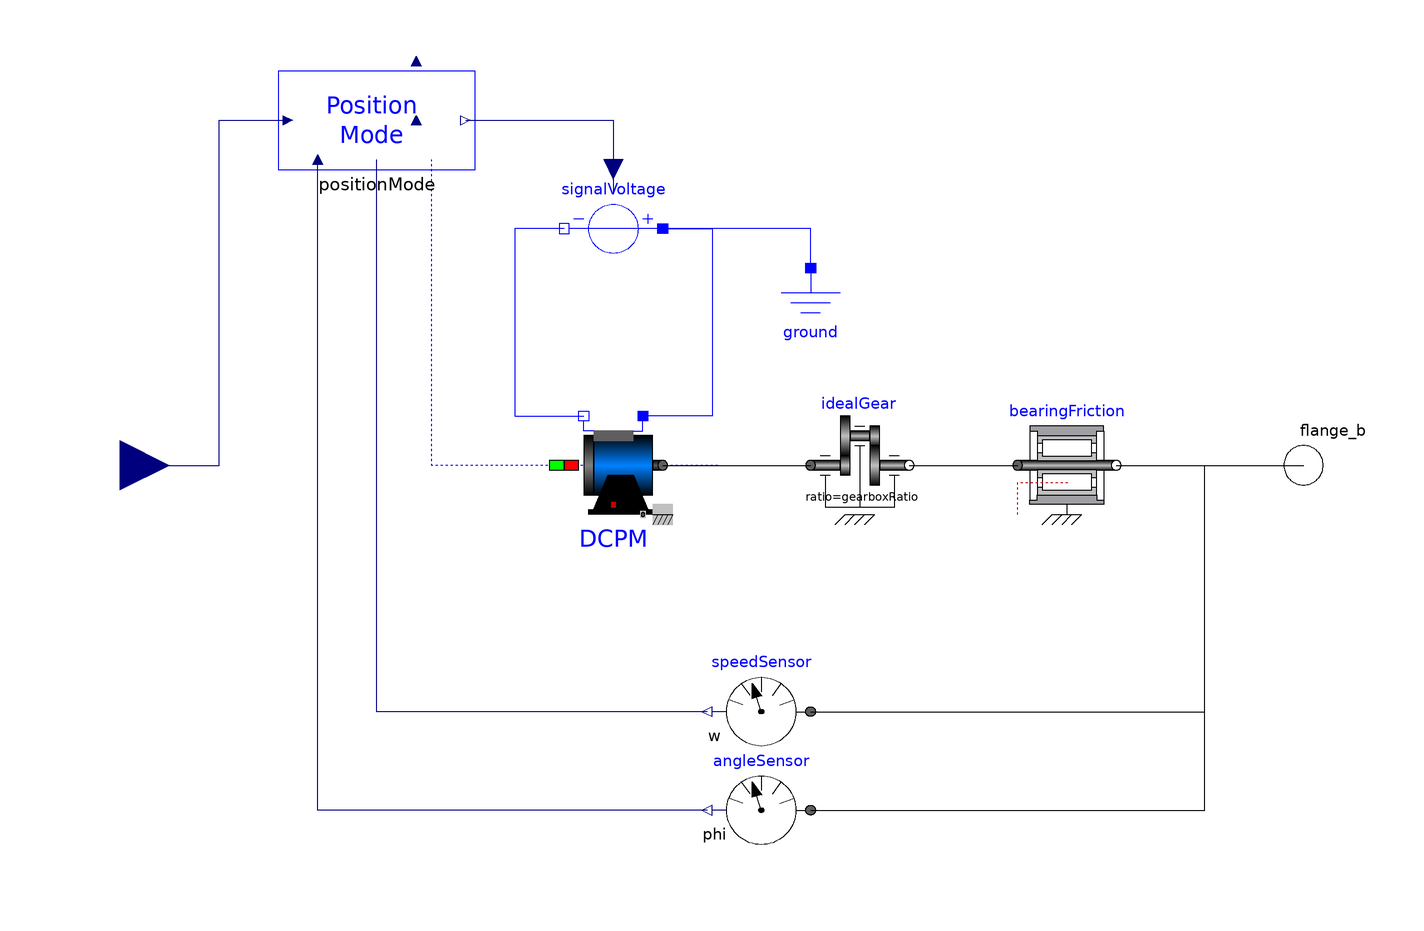

The component connection diagram of the Modelica model below, drawn from its own Placement and Line annotations.

model PositionAxis
      import Modelica.SIunits;
      Modelica.Electrical.Machines.BasicMachines.DCMachines.DC_PermanentMagnet DCPM(IaNominal = nominalCurrent, Jr = motorInertia + gearboxInertia, La = armatureInductance, Ra = armatureResistance, VaNominal = nominalVoltage, phiMechanical(displayUnit = "rad"), wMechanical(displayUnit = "rad/s"), wNominal = nominalRPM * 2 * 3.14159265358979323846 / 60) annotation(
        Placement(transformation(extent = {{-30, -10}, {-10, 10}}, rotation = 0)));
      Modelica.Electrical.Analog.Sources.SignalVoltage signalVoltage annotation(
        Placement(transformation(origin = {-20, 48}, extent = {{-10, 10}, {10, -10}}, rotation = 180)));
      Modelica.Electrical.Analog.Basic.Ground ground annotation(
        Placement(transformation(extent = {{10, 20}, {30, 40}}, rotation = 0)));
      Modelica.Mechanics.Rotational.Components.IdealGear idealGear(ratio = gearboxRatio, useSupport = false) annotation(
        Placement(transformation(extent = {{20, -10}, {40, 10}}, rotation = 0)));
      Modelica.Mechanics.Rotational.Sensors.AngleSensor angleSensor annotation(
        Placement(transformation(extent = {{20, -80}, {0, -60}}, rotation = 0)));
      Modelica.Mechanics.Rotational.Sensors.SpeedSensor speedSensor annotation(
        Placement(transformation(extent = {{20, -60}, {0, -40}}, rotation = 0)));
      Modelica.Mechanics.Rotational.Components.BearingFriction bearingFriction(tau_pos = [0, 0.0328; 3, 0.063; 4, 0.0731], useSupport = false) annotation(
        Placement(visible = true, transformation(extent = {{62, -10}, {82, 10}}, rotation = 0)));
      Modelica.Blocks.Interfaces.RealInput setPosition annotation(
        Placement(visible = true, transformation(origin = {-120, 0}, extent = {{10, 10}, {-10, -10}}, rotation = 180), iconTransformation(extent = {{-140, 10}, {-160, -10}}, rotation = 180)));
      parameter SIunits.Voltage nominalVoltage = 24 "|Motor||";
      parameter SIunits.Current nominalCurrent = 2.36 "|Motor||";
      parameter SIunits.Conversions.NonSIunits.AngularVelocity_rpm nominalRPM = 6700 "|Motor||";
      parameter SIunits.Resistance armatureResistance = 0.978 "|Motor||";
      parameter SIunits.Inductance armatureInductance = 0.000573 "|Motor||";
      parameter SIunits.Inertia motorInertia = 0.0000135 "|Motor||";
      parameter SIunits.Inertia gearboxInertia = 0.000000409 "|Motor||";
      parameter Real gearboxRatio = 100 "|Motor||";
      parameter Integer encoderTickPerRound = 4000 "|Motor||";
      parameter SIunits.AngularVelocity maximumVelocity = 2 "|Position Controller|| maximum allowable velocity set";
      parameter SIunits.Time PIDPeriodPosition = 0.001 "|Position Controller|| Time period for position pid controller";
      parameter Integer PParamPosition "|Position Controller|| first parameter for proportional gain in position controller";
      parameter Integer IParamPosition "|Position Controller|| first parameter for integral gain in position controller";
      parameter Integer DParamPosition "|Position Controller|| first parameter for derivative gain in position controller";
      parameter Integer IClipPosition "|Position Controller|| first parameter for integral clip in position controller";
      parameter Modelica.SIunits.Current maximumCurrent = 2.68 "|Velocity Controller|| maximum allowable current set";
      parameter SIunits.Time PIDPeriodVelocity = 0.001 "|Velocity Controller|| Time period for velocity pid controller";
      parameter Integer PParamVelocity "|Velocity Controller|| first parameter for proportional gain in velocity controller";
      parameter Integer IParamVelocity "|Velocity Controller|| first parameter for integral gain in velocity controller";
      parameter Integer DParamVelocity "|Velocity Controller|| first parameter for derivative gain in velocity controller";
      parameter Integer IClipVelocity "|Velocity Controller|| first parameter for integral clip in velocity controller";
      parameter Integer maximumPWM = 32767 "|Current Controller|| maximum allowable PWM set";
      parameter SIunits.Time PIDPeriodCurrent = 0.001 "|Current Controller|| Time period for current pid controller";
      parameter Integer PParamCurrent "|Current Controller|| proportional gain in current controller";
      parameter Integer IParamCurrent "|Current Controller|| integral gain in current controller";
      parameter Integer DParamCurrent "|Current Controller|| derivative gain in current controller";
      parameter Integer IClipCurrent = 0 "|Current Controller|| integral clip in current controller";
      OM_SP7_Zup.Controller.Modes.PositionMode positionMode(DParamCurrent = DParamCurrent, DParamPosition = DParamPosition, DParamVelocity = DParamVelocity, IClipCurrent = IClipCurrent, IClipPosition = IClipPosition, IClipVelocity = IClipVelocity, IParamCurrent = IParamCurrent, IParamPosition = IParamPosition, IParamVelocity = IParamVelocity, PIDPeriodCurrent = PIDPeriodCurrent, PIDPeriodPosition = PIDPeriodPosition, PIDPeriodVelocity = PIDPeriodVelocity, PParamCurrent = PParamCurrent, PParamPosition = PParamPosition, PParamVelocity = PParamVelocity, encoderTickPerRound = encoderTickPerRound, gearRatio = idealGear.ratio, maximumCurrent = maximumCurrent, maximumPWM = maximumPWM, maximumVelocity = maximumVelocity, motorVoltage = nominalVoltage) annotation(
        Placement(visible = true, transformation(extent = {{-88, 60}, {-48, 80}}, rotation = 0)));
      Modelica.Mechanics.Rotational.Interfaces.Flange_b flange_b annotation(
        Placement(visible = true, transformation(extent = {{110, -10}, {130, 10}}, rotation = 0), iconTransformation(extent = {{140, -10}, {160, 10}}, rotation = 0)));
    equation
      connect(ground.p, signalVoltage.p) annotation(
        Line(points = {{20, 40}, {20, 48}, {-10, 48}}, color = {0, 0, 255}));
      connect(idealGear.flange_b, bearingFriction.flange_a) annotation(
        Line(points = {{40, 0}, {62, 0}}));
      positionMode.currentFeedback = DCPM.airGapDC.ia;
      connect(signalVoltage.n, DCPM.pin_an) annotation(
        Line(points = {{-30, 48}, {-40, 48}, {-40, 10}, {-26, 10}}, color = {0, 0, 255}));
      connect(signalVoltage.p, DCPM.pin_ap) annotation(
        Line(points = {{-10, 48}, {0, 48}, {0, 10}, {-14, 10}}, color = {0, 0, 255}));
      connect(bearingFriction.flange_b, flange_b) annotation(
        Line(points = {{82, 0}, {120, 0}}));
      connect(speedSensor.flange, flange_b) annotation(
        Line(points = {{20, -50}, {100, -50}, {100, 0}, {120, 0}}, color = {0, 0, 0}));
      connect(angleSensor.flange, flange_b) annotation(
        Line(points = {{20, -70}, {100, -70}, {100, 0}, {120, 0}}, color = {0, 0, 0}));
      connect(DCPM.flange, idealGear.flange_a) annotation(
        Line(points = {{-10, 0}, {20, 0}}, color = {0, 0, 0}));
      connect(setPosition, positionMode.setPosition) annotation(
        Line(points = {{-120, 0}, {-100, 0}, {-100, 70}, {-86, 70}}, color = {0, 0, 127}));
      connect(speedSensor.w, positionMode.velocityFeedback) annotation(
        Line(points = {{-1, -50}, {-68, -50}, {-68, 62}}, color = {0, 0, 127}));
      connect(angleSensor.phi, positionMode.positionFeedback) annotation(
        Line(points = {{-1, -70}, {-80, -70}, {-80, 62}}, color = {0, 0, 127}));
      connect(positionMode.setVoltage, signalVoltage.v) annotation(
        Line(points = {{-50, 70}, {-20, 70}, {-20, 55}}, color = {0, 0, 127}));
      annotation(
        Diagram(coordinateSystem(preserveAspectRatio = false, extent = {{-140, -100}, {140, 100}}), graphics = {Line(origin = {1.13699, 0}, points = {{0, 0}, {-58, 0}, {-58, 62}}, color = {0, 0, 255}, pattern = LinePattern.Dot)}),
        Icon(coordinateSystem(preserveAspectRatio = false, extent = {{-140, -100}, {140, 100}}), graphics = {Rectangle(lineColor = {255, 128, 0}, fillColor = {255, 128, 0}, fillPattern = FillPattern.Solid, extent = {{-140, 60}, {140, -60}}), Text(origin = {-3, 2}, extent = {{-87, 26}, {87, 0}}, textString = "Position PID"), Text(origin = {-2, 0}, extent = {{-86, -1}, {82, -28}}, textString = "DC driver"), Text(textColor = {0, 0, 255}, extent = {{-140, 100}, {140, 60}}, textString = "%name")}));
    end PositionAxis;